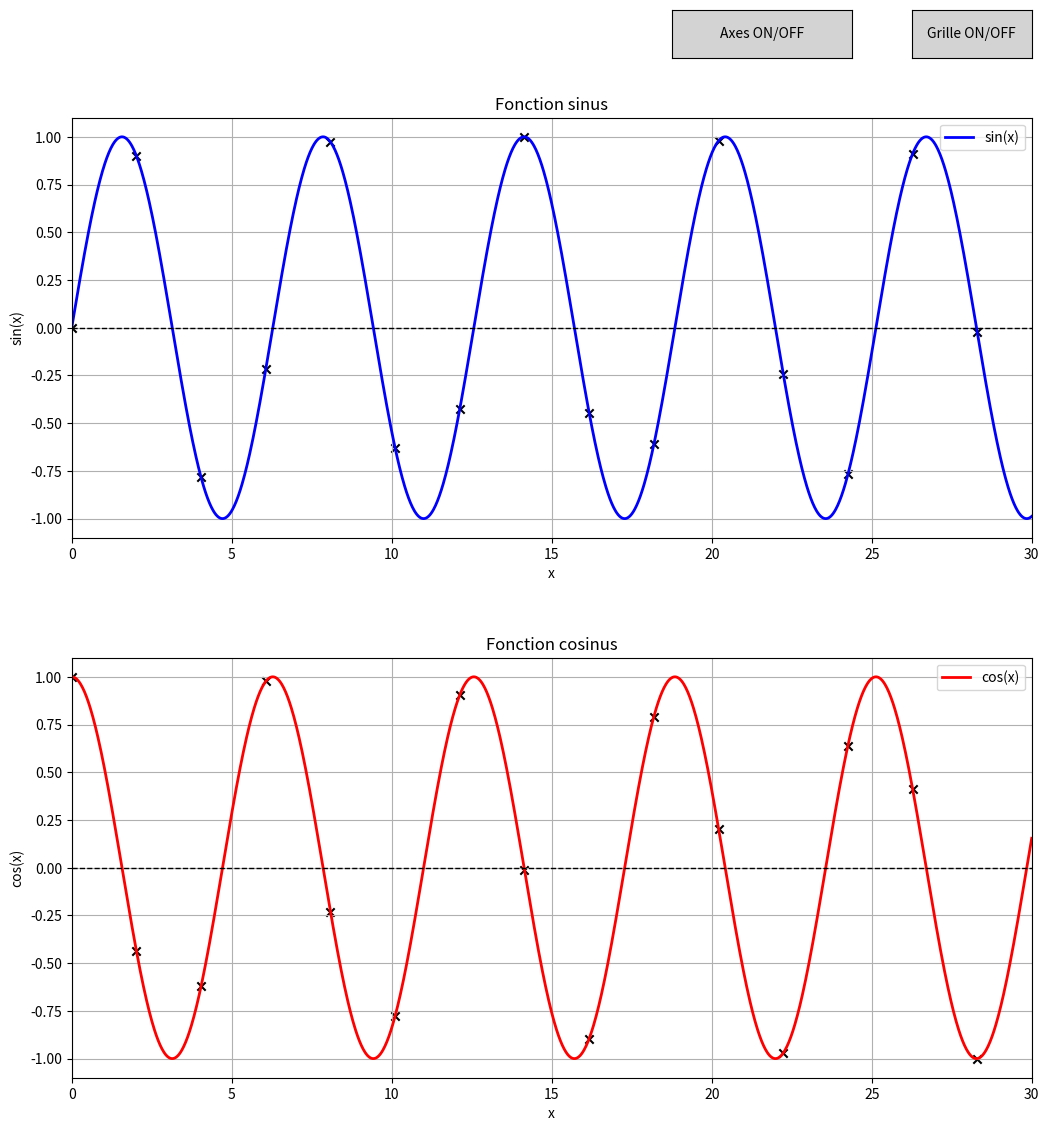

Reproduce this figure in Python.
import matplotlib.pyplot as plt
import numpy as np
from matplotlib.widgets import Button

x_values = np.linspace(0, 30, 1500)
y_values_sin = np.sin(x_values)
y_values_cos = np.cos(x_values)

print("Tableau des valeurs de x, sin(x) et cos(x) :")

x_mod = []
y_mod_sin = []
y_mod_cos = []

i = 0
j = 101
while i < len(x_values):
    if i % j == 0:
        print(f"x[{i}] = {x_values[i]:.2f}, sin(x) = {y_values_sin[i]:.2f}, cos(x) = {y_values_cos[i]:.2f}")
        x_mod.append(x_values[i])
        y_mod_sin.append(y_values_sin[i])
        y_mod_cos.append(y_values_cos[i])
    i += 1

fig = plt.figure(figsize=(12, 12))

ax1 = fig.add_axes([0.1, 0.55, 0.8, 0.35])
ax2 = fig.add_axes([0.1, 0.1, 0.8, 0.35])

ax1.plot(x_values, y_values_sin, label='sin(x)', color='b', linewidth=2)
ax1.scatter(x_mod, y_mod_sin, color='black', marker='x')
ax1.axhline(0, color='black', linewidth=1, linestyle='--')
ax1.set_title('Fonction sinus')
ax1.set_xlabel('x')
ax1.set_ylabel('sin(x)')
ax1.set_xlim([0, 30])
ax1.set_ylim([-1.1, 1.1])
ax1.legend()
ax1.grid(True)

ax2.plot(x_values, y_values_cos, label='cos(x)', color='r', linewidth=2)
ax2.scatter(x_mod, y_mod_cos, color='black', marker='x')
ax2.axhline(0, color='black', linewidth=1, linestyle='--')
ax2.set_title('Fonction cosinus')
ax2.set_xlabel('x')
ax2.set_ylabel('cos(x)')
ax2.set_xlim([0, 30])
ax2.set_ylim([-1.1, 1.1])
ax2.legend()
ax2.grid(True)

grid_visible = True
ticks_visible = True

def toggle_grid(event):
    global grid_visible
    grid_visible = not grid_visible
    ax1.grid(grid_visible)
    ax2.grid(grid_visible)
    plt.draw()

def toggle_ticks(event):
    global ticks_visible
    ticks_visible = not ticks_visible
    ax1.xaxis.set_visible(ticks_visible)
    ax1.yaxis.set_visible(ticks_visible)
    ax2.xaxis.set_visible(ticks_visible)
    ax2.yaxis.set_visible(ticks_visible)
    plt.draw()

ax_toggle_grid = plt.axes([0.8, 0.95, 0.1, 0.04])
visible_checkbox_grid = Button(ax_toggle_grid, 'Grille ON/OFF', color='lightgray', hovercolor='lightblue')
visible_checkbox_grid.on_clicked(toggle_grid)

ax_toggle_ticks = plt.axes([0.6, 0.95, 0.15, 0.04])
visible_checkbox_ticks = Button(ax_toggle_ticks, 'Axes ON/OFF', color='lightgray', hovercolor='lightblue')
visible_checkbox_ticks.on_clicked(toggle_ticks)

plt.show()
